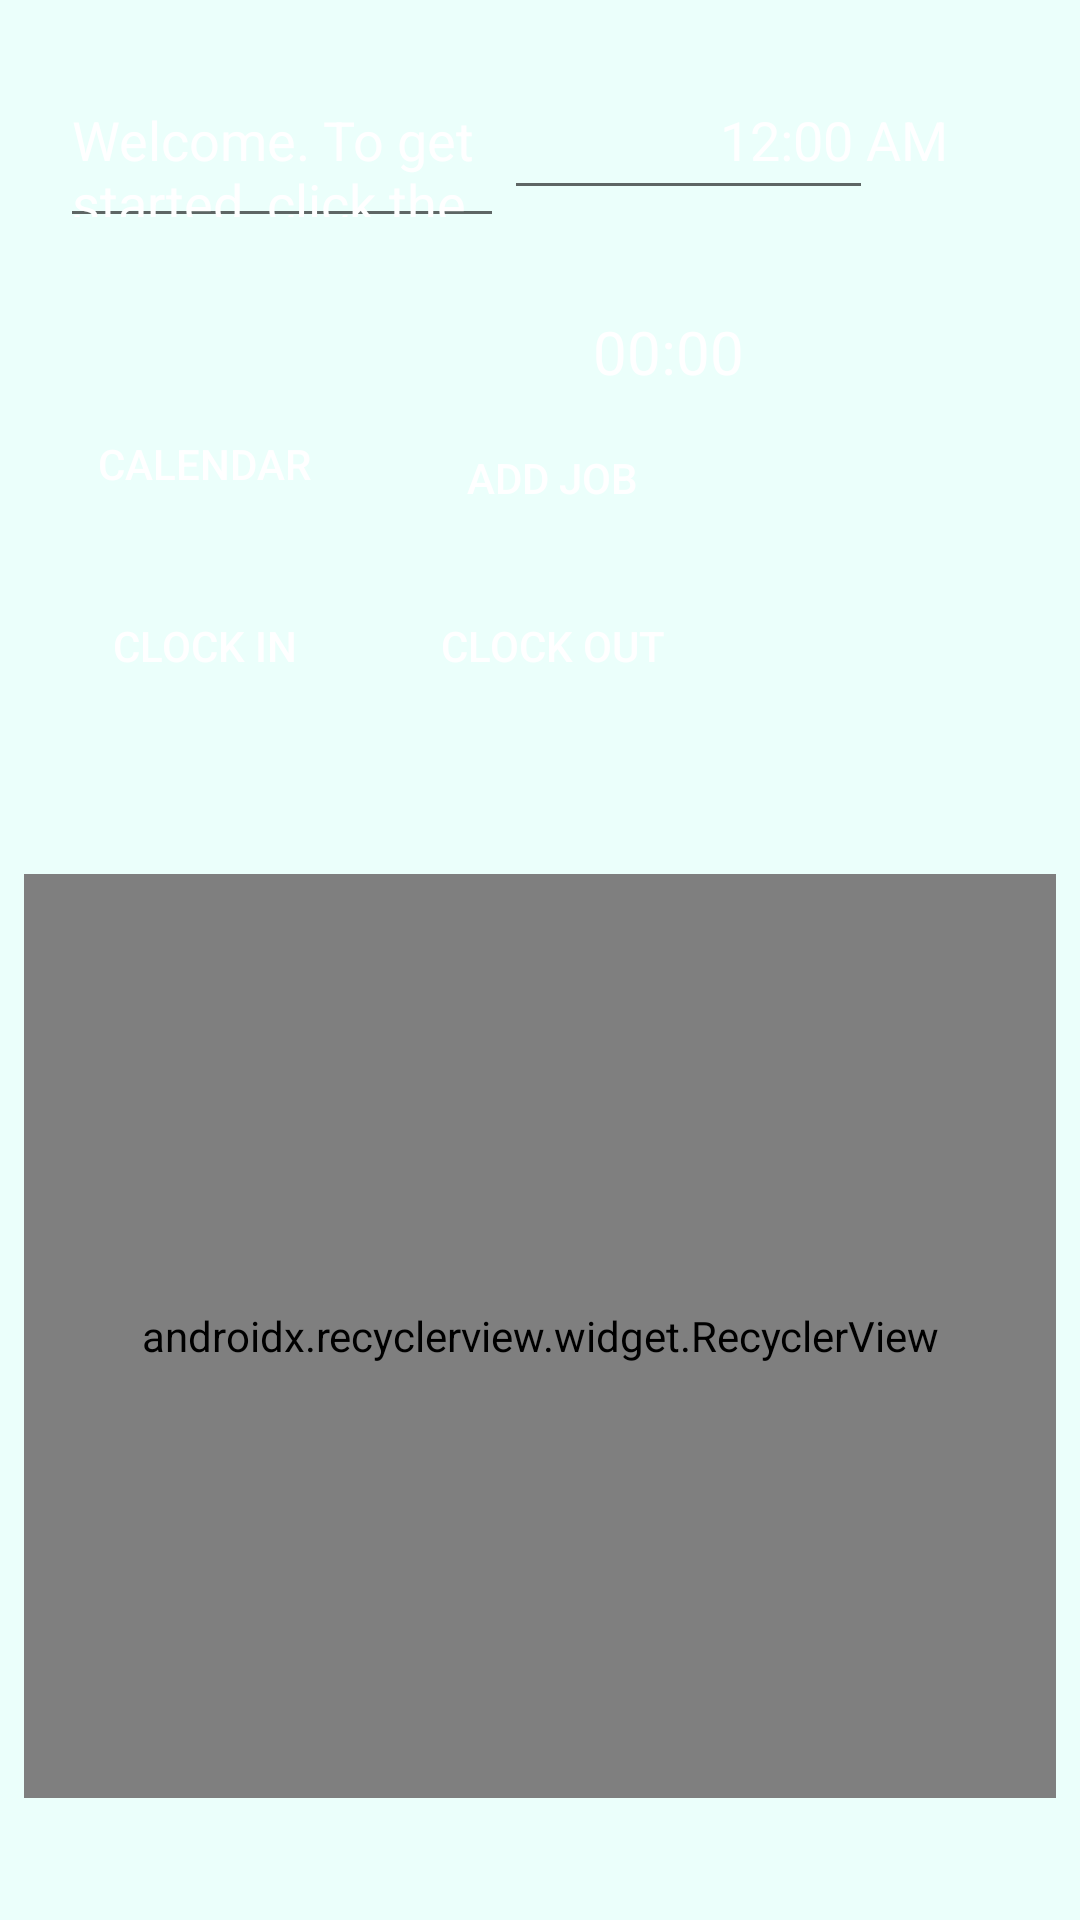

Here is an Android app screen rendered from its layout file. Give the layout XML and the strings, colors and styles it references.
<!-- AndroidManifest.xml: application theme AppTheme -->
<!-- res/layout/activity_employee_dashboard.xml -->
<?xml version="1.0" encoding="utf-8"?>
<android.support.constraint.ConstraintLayout xmlns:android="http://schemas.android.com/apk/res/android"
    xmlns:app="http://schemas.android.com/apk/res-auto"
    xmlns:tools="http://schemas.android.com/tools"
    android:layout_width="match_parent"
    android:layout_height="match_parent"
    tools:context=".activities.EmployeeDashboardActivity"
    android:background="@color/colorPrimary"
    android:id="@+id/employee_dashboard_layout">

    <EditText
        android:id="@+id/dashboard_welcome"
        android:layout_width="148dp"
        android:layout_height="55dp"
        android:layout_marginStart="20dp"
        android:textColor="#FFF"
        android:ems="10"
        android:inputType="none"
        android:text="@string/welcome"
        android:textSize="18sp"
        app:layout_constraintBaseline_toBaselineOf="@+id/todaysDate"
        app:layout_constraintStart_toStartOf="parent" />

    <Button
        android:id="@+id/clockInButton"
        android:layout_width="wrap_content"
        android:layout_height="wrap_content"
        android:layout_marginStart="24dp"
        android:layout_marginTop="112dp"
        android:background="@drawable/button_design"
        android:text="@string/clock_in_str"
        android:textColor="#FFF"
        app:layout_constraintStart_toStartOf="parent"
        app:layout_constraintTop_toBottomOf="@+id/dashboard_welcome" />

    <Button
        android:background="@drawable/button_design"
        android:textColor="#FFF"
        android:id="@+id/clockOutButton"
        android:layout_width="wrap_content"
        android:layout_height="wrap_content"
        android:layout_marginStart="28dp"
        android:text="@string/clock_out_str"
        app:layout_constraintStart_toEndOf="@+id/clockInButton"
        app:layout_constraintTop_toTopOf="@+id/clockInButton" />

    <EditText
        android:textColor="#FFF"
        android:id="@+id/todaysDate"
        android:layout_width="123dp"
        android:layout_height="50dp"
        android:layout_marginTop="20dp"
        android:ems="10"
        android:inputType="date"
        android:textSize="18sp"
        app:layout_constraintStart_toEndOf="@+id/dashboard_welcome"
        app:layout_constraintTop_toTopOf="parent" />

    <Chronometer
        android:id="@+id/chronometer"
        android:layout_width="wrap_content"
        android:layout_height="wrap_content"
        android:layout_marginTop="8dp"
        android:layout_marginEnd="112dp"
        android:layout_marginBottom="8dp"
        android:textColor="#FFF"
        android:textSize="20sp"
        app:layout_constraintBottom_toTopOf="@+id/clockOutButton"
        app:layout_constraintEnd_toEndOf="parent"
        app:layout_constraintTop_toBottomOf="@+id/todaysDate"
        app:layout_constraintVertical_bias="0.327" />

    <TextClock
        android:textColor="#FFF"
        android:id="@+id/currentTime"
        android:layout_width="104dp"
        android:layout_height="44dp"
        android:layout_marginEnd="16dp"
        android:ems="10"
        android:inputType="time"
        android:textSize="18sp"
        app:layout_constraintBaseline_toBaselineOf="@+id/todaysDate"
        app:layout_constraintEnd_toEndOf="parent" />

    <android.support.design.widget.TabLayout
        android:id="@+id/tabLayout"
        android:layout_width="match_parent"
        android:layout_height="36dp"
        android:layout_marginStart="8dp"
        android:layout_marginTop="8dp"
        android:layout_marginEnd="8dp"
        app:layout_constraintEnd_toEndOf="parent"
        app:layout_constraintHorizontal_bias="0.0"
        app:layout_constraintStart_toStartOf="parent"
        app:layout_constraintTop_toBottomOf="@+id/clockOutButton" />

    <android.support.v7.widget.RecyclerView
        android:id="@+id/recyclerView"
        android:layout_width="0dp"
        android:layout_height="308dp"
        android:layout_marginStart="8dp"
        android:layout_marginTop="8dp"
        android:layout_marginEnd="8dp"
        android:orientation="vertical"
        app:layoutManager="android.support.v7.widget.LinearLayoutManager"
        app:layout_constraintEnd_toEndOf="parent"
        app:layout_constraintHorizontal_bias="0.0"
        app:layout_constraintStart_toStartOf="parent"
        app:layout_constraintTop_toBottomOf="@+id/tabLayout" />

    <Button
        android:id="@+id/calendarButton"
        android:layout_width="wrap_content"
        android:layout_height="wrap_content"
        android:layout_marginStart="24dp"
        android:background="@drawable/button_design"
        android:text="@string/calendar_string"
        android:textColor="#FFF"
        app:layout_constraintStart_toStartOf="parent"
        app:layout_constraintTop_toBottomOf="@+id/chronometer" />

    <Button
        android:id="@+id/button4"
        android:layout_width="wrap_content"
        android:layout_height="wrap_content"
        android:layout_marginStart="28dp"
        android:layout_marginBottom="8dp"
        android:background="@drawable/button_design"
        android:text="@string/add_job"
        android:textColor="#FFF"
        app:layout_constraintBottom_toTopOf="@+id/clockOutButton"
        app:layout_constraintStart_toEndOf="@+id/calendarButton" />


</android.support.constraint.ConstraintLayout>
<!-- resources referenced by this layout -->
<resources>
  <color name="colorPrimary">#ebfffb</color>
  <string name="add_job">Add Job</string>
  <string name="calendar_string">Calendar</string>
  <string name="clock_in_str">Clock In</string>
  <string name="clock_out_str">Clock Out</string>
  <string name="welcome">Welcome. To get started, click the Calendar button to choose which day
          you\'d like to work with.</string>
  <style name="AppTheme" parent="@style/Theme.AppCompat.Light.DarkActionBar">
          
          <item name="android:actionBarStyle">@style/MyActionBar</item>
  
      </style>
  <style name="MyActionBar" parent="@style/Widget.AppCompat.Light.ActionBar.Solid.Inverse">
          <item name="background">@color/colorAccent</item>
      </style>
  <color name="colorAccent">#3161a3</color>
</resources>
